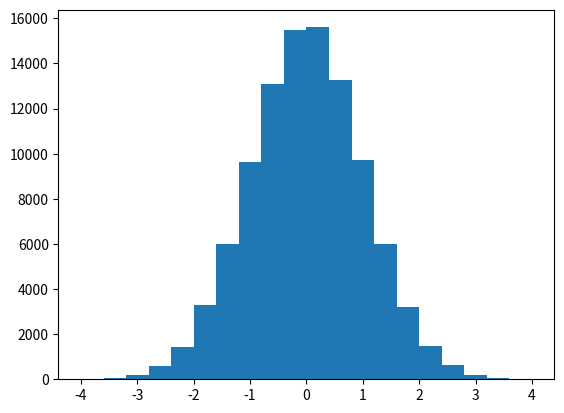

The matplotlib source for this figure: (Note: this script raises an exception after producing the figure.)
# selecting from a normal distribution using random.normal, which we then #show as a histogram:

from matplotlib import pyplot
from numpy import random
mean = 0.0
stdDev = 1.0

for nPoints in (10, 100, 1000, 10000,100000):sample = random.normal(mean, stdDev, nPoints)


pyplot.hist(sample, bins=20, range=(-4,4), normed=True)
pyplot.show()



# mode, median, mean

values = [1,2,2,3,2,1,4,2,3,1,0]

from scipy import stats
from numpy import array
valArray = array(values, float)
mode, count = stats.mode(valArray)
print('Mode:', mode)
print('Count:', count)


from numpy import median
med = median(valArray)
print('Median:', med)

## variance and std dev

from numpy import array
valArray = array(values)
variance = valArray.var() # Biased estimate
print('Var 1', variance) # Result is 1.1736
variance = valArray.var(ddof=1) # Unbiased estimate
print('Var 2', variance)


from numpy import std, sqrt
stdDev = sqrt(variance)
stdDev = std(valArray)  # biased estimate
stdDev = valArray.std(ddof=1)  # unbiased estimate
print('Std:', stdDev)



##############  Statistical tests  ################

#The two-tailed binomial test is available as a function in SciPy:

from scipy.stats import binom_test
count, nTrials, pEvent = 530, 1000, 0.5
result = binom_test(count, nTrials, pEvent)
print('Binomial two tail', result)



#We can easily calculate a Z-score in Python,
#here taking parameters from the human height example:

from numpy import abs
mean = 1.76
stdDev = 0.075
values = array([1.8, 1.9, 2.0])
zScores = abs(values - mean)/stdDev
print('Z scores', zScores)


#Note that the T-statistic as well as the two-tailed probability
#are passed back by the function:

from scipy.stats import ttest_1samp
trueMean = 1.76
samples = array([1.752, 1.818, 1.597, 1.697, 1.644, 1.593, 1.878, 1.648, 1.819, 1.794, 1.745, 1.827])


# the two-sample T-test,
from scipy.stats import ttest_ind
samples1 = array([1.752, 1.818, 1.597, 1.697, 1.644, 1.593])
samples2 = array([1.878, 1.648, 1.819, 1.794, 1.745, 1.827])
tStat, twoTailProb = ttest_ind(samples1, samples2)
print('tStat', tStat)
print('twoTailProb', twoTailProb)


tStat, twoTailProb = ttest_1samp(samples, trueMean)
print('tStat', tStat)
print('mean', trueMean)

# Chisquare

from scipy.stats import chisquare
from scipy.stats import norm
from numpy import array
bins = array([1.65, 1.7, 1.75, 1.8, 1.85,])
obsd = array([ 14, 15, 33, 22, 8,])
mean = 1.76
std = 0.075
nObs = obsd.sum()
expd = norm.pdf(bins, mean, std)
expd *= nObs / expd.sum()
# Expected counts: 9.196, 19.576, 26.720, 23.385, 13.122

chSqStat, pValue = chisquare(obsd, expd)
print('Chi square A', chSqStat, pValue)



## Correlations

from numpy import random, cov

xVals = random.normal(0.0, 1.0, 100)
yVals1 = random.normal(0.0, 1.0, 100) # Random, independent of xVals
deltas = random.normal(0.0, 0.75, 100)
yVals2 = 0.5 + 2.0 * (xVals - deltas) # Derived from xVals

from numpy import corrcoef

r1 = corrcoef(xVals, yVals1)[0, 1] 
r2 = corrcoef(xVals, yVals2)[0, 1] 

r1
r2

### Simple linear regression

from numpy import cov, var, mean, random
xVals = random.normal(0.0, 1.0, 100)
yVals = 2.0 + -0.7 * xVals + random.normal(0.0, 0.2, 100)
grad = cov(xVals, yVals)/var(xVals, ddof=1)
yInt = mean(yVals) - grad * mean(xVals)
print('LR 1:', grad, yInt) 


from scipy.stats import linregress
from matplotlib import pyplot
grad, yInt, corrCoeff, pValue, stdErr = linregress(xVals, yVals)
print('LR 2:', grad, yInt, corrCoeff, pValue, stdErr)
xValsFit = [xVals.min(),xVals.max()]
yValsFit = [yInt + x*grad for x in xValsFit]
pyplot.plot(xVals, yVals, 'o')
pyplot.plot(xValsFit, yValsFit)
pyplot.show()

